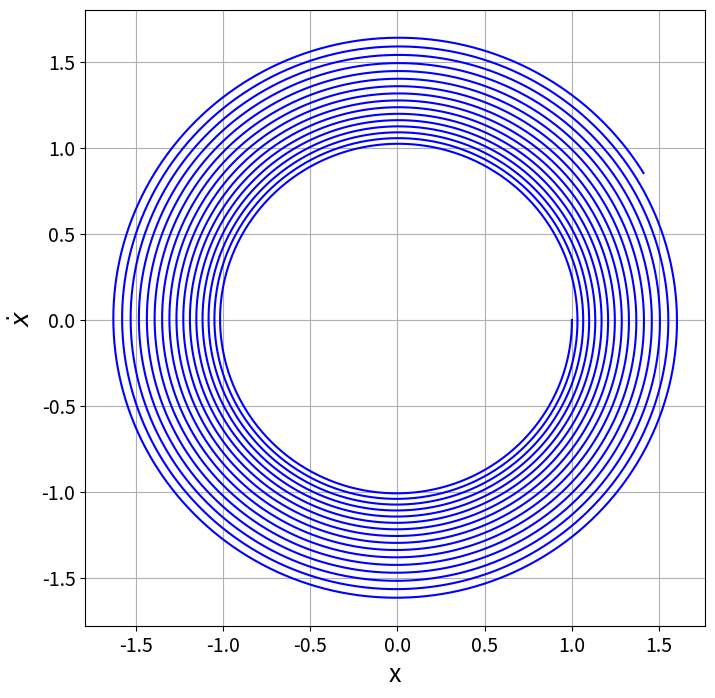

The script that saved this image:
# -*- coding: utf-8 -*-
import numpy as np

T = 100                                            #Tiempo de simulación
N = 10000                                          #Número de pasos de integración
U = np.zeros([N,2])                                #Matriz solución
U[0,0:2] = [1,0]                                   #Condiciones iniciales

for i  in range(1,N):   
     U[i,:] = U[i-1,:] + T/N*np.array([U[i-1,1],-U[i-1,0]])   #Euler explícito
    
print(U[N-1,1]**2+U[N-1,0]**2)

#Plot
t = np.linspace(0,T,N,endpoint = True)
from matplotlib import pyplot as plt
fig, ax = plt.subplots(figsize=(8,8))
plt.grid()
plt.xlabel("x",fontsize=18)
plt.ylabel(r'$\dot{x}$',fontsize=18)
ax.tick_params(axis='y',labelsize=14)
ax.tick_params(axis='x',labelsize=14)
plt.plot(U[:,0],U[:,1],'b')


#Save
plt.savefig('Orbits.jpg', dpi=300)


